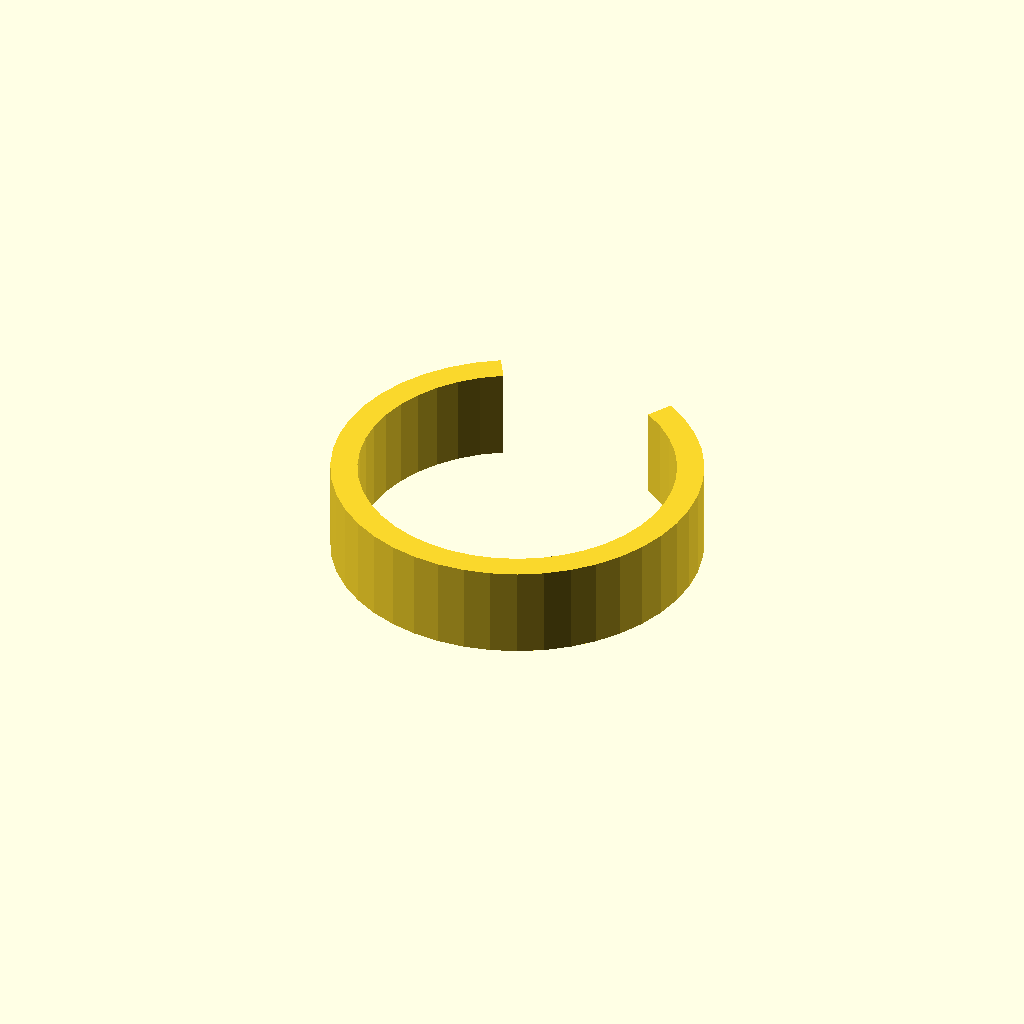
Cell 1: the model at its default parameters.
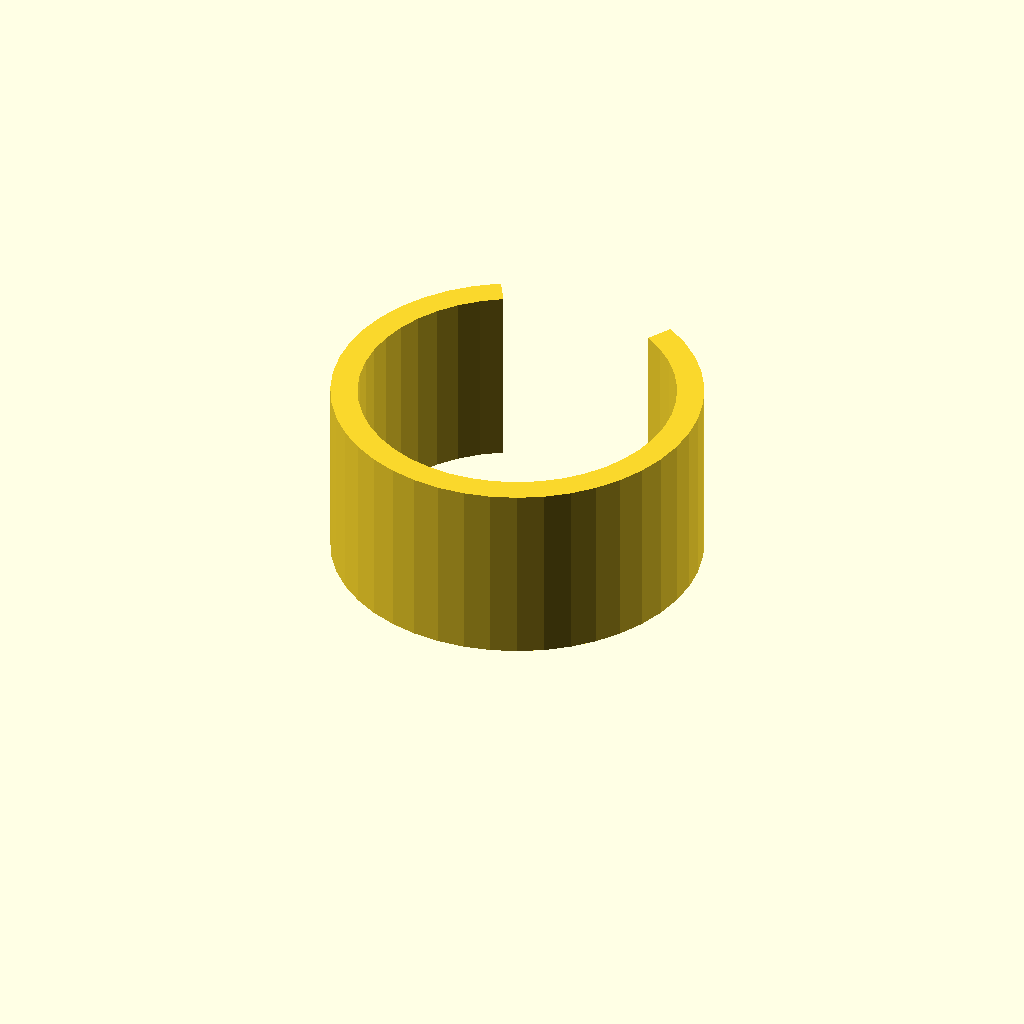
Cell 2 — clip_w set to 24, the other parameters unchanged.
One fixed orthographic camera (rotation 55°, 0°, 25°; colour scheme Cornfield) for every cell.
The OpenSCAD source (optional_data/data/gen3/springclamps/part_0100.scad):
$fn = 32;

// ----------------------------------------------------------------------
// Spring clip: 48 mm outside, 3.5 mm band, 60 degree opening
// ----------------------------------------------------------------------

// --- parameters (mm) ---
outer_r = 24;             // clip outside radius
inner_r = 20.5;           // clip bore radius
band = 3.5;               // band thickness
clip_w = 12;              // clip width
opening = 60;             // opening angle

clip_profile = [[-12, 20.785], [-14.886, 18.826], [-17.457, 16.47], [-19.66, 13.766], [-21.447, 10.771], [-22.782, 7.549], [-23.635, 4.168], [-23.99, 0.698], [-23.838, -2.786], [-23.182, -6.212], [-22.037, -9.506], [-20.427, -12.599], [-18.385, -15.427], [-15.955, -17.929], [-13.188, -20.052], [-10.143, -21.751], [-6.883, -22.992], [-3.478, -23.747], [0, -24], [3.478, -23.747], [6.883, -22.992], [10.143, -21.751], [13.188, -20.052], [15.955, -17.929], [18.385, -15.427], [20.427, -12.599], [22.037, -9.506], [23.182, -6.212], [23.838, -2.786], [23.99, 0.698], [23.635, 4.168], [22.782, 7.549], [21.447, 10.771], [19.66, 13.766], [17.457, 16.47], [14.886, 18.826], [12, 20.785], [10.25, 17.754], [12.715, 16.081], [14.911, 14.068], [16.793, 11.758], [18.319, 9.2], [19.459, 6.448], [20.189, 3.56], [20.491, 0.596], [20.361, -2.38], [19.801, -5.306], [18.823, -8.12], [17.448, -10.762], [15.704, -13.177], [13.628, -15.314], [11.265, -17.128], [8.664, -18.579], [5.879, -19.639], [2.971, -20.284], [0, -20.5], [-2.971, -20.284], [-5.879, -19.639], [-8.664, -18.579], [-11.265, -17.128], [-13.628, -15.314], [-15.704, -13.177], [-17.448, -10.762], [-18.823, -8.12], [-19.801, -5.306], [-20.361, -2.38], [-20.491, 0.596], [-20.189, 3.56], [-19.459, 6.448], [-18.319, 9.2], [-16.793, 11.758], [-14.911, 14.068], [-12.715, 16.081], [-10.25, 17.754]];

difference() {
  union() {
    linear_extrude(height = clip_w) polygon(clip_profile);
  }
}
Parameter table extracted from the source (name, type, default, range or options):
outer_r: number, default 24
inner_r: number, default 20.5
band: number, default 3.5
clip_w: number, default 12
opening: number, default 60
